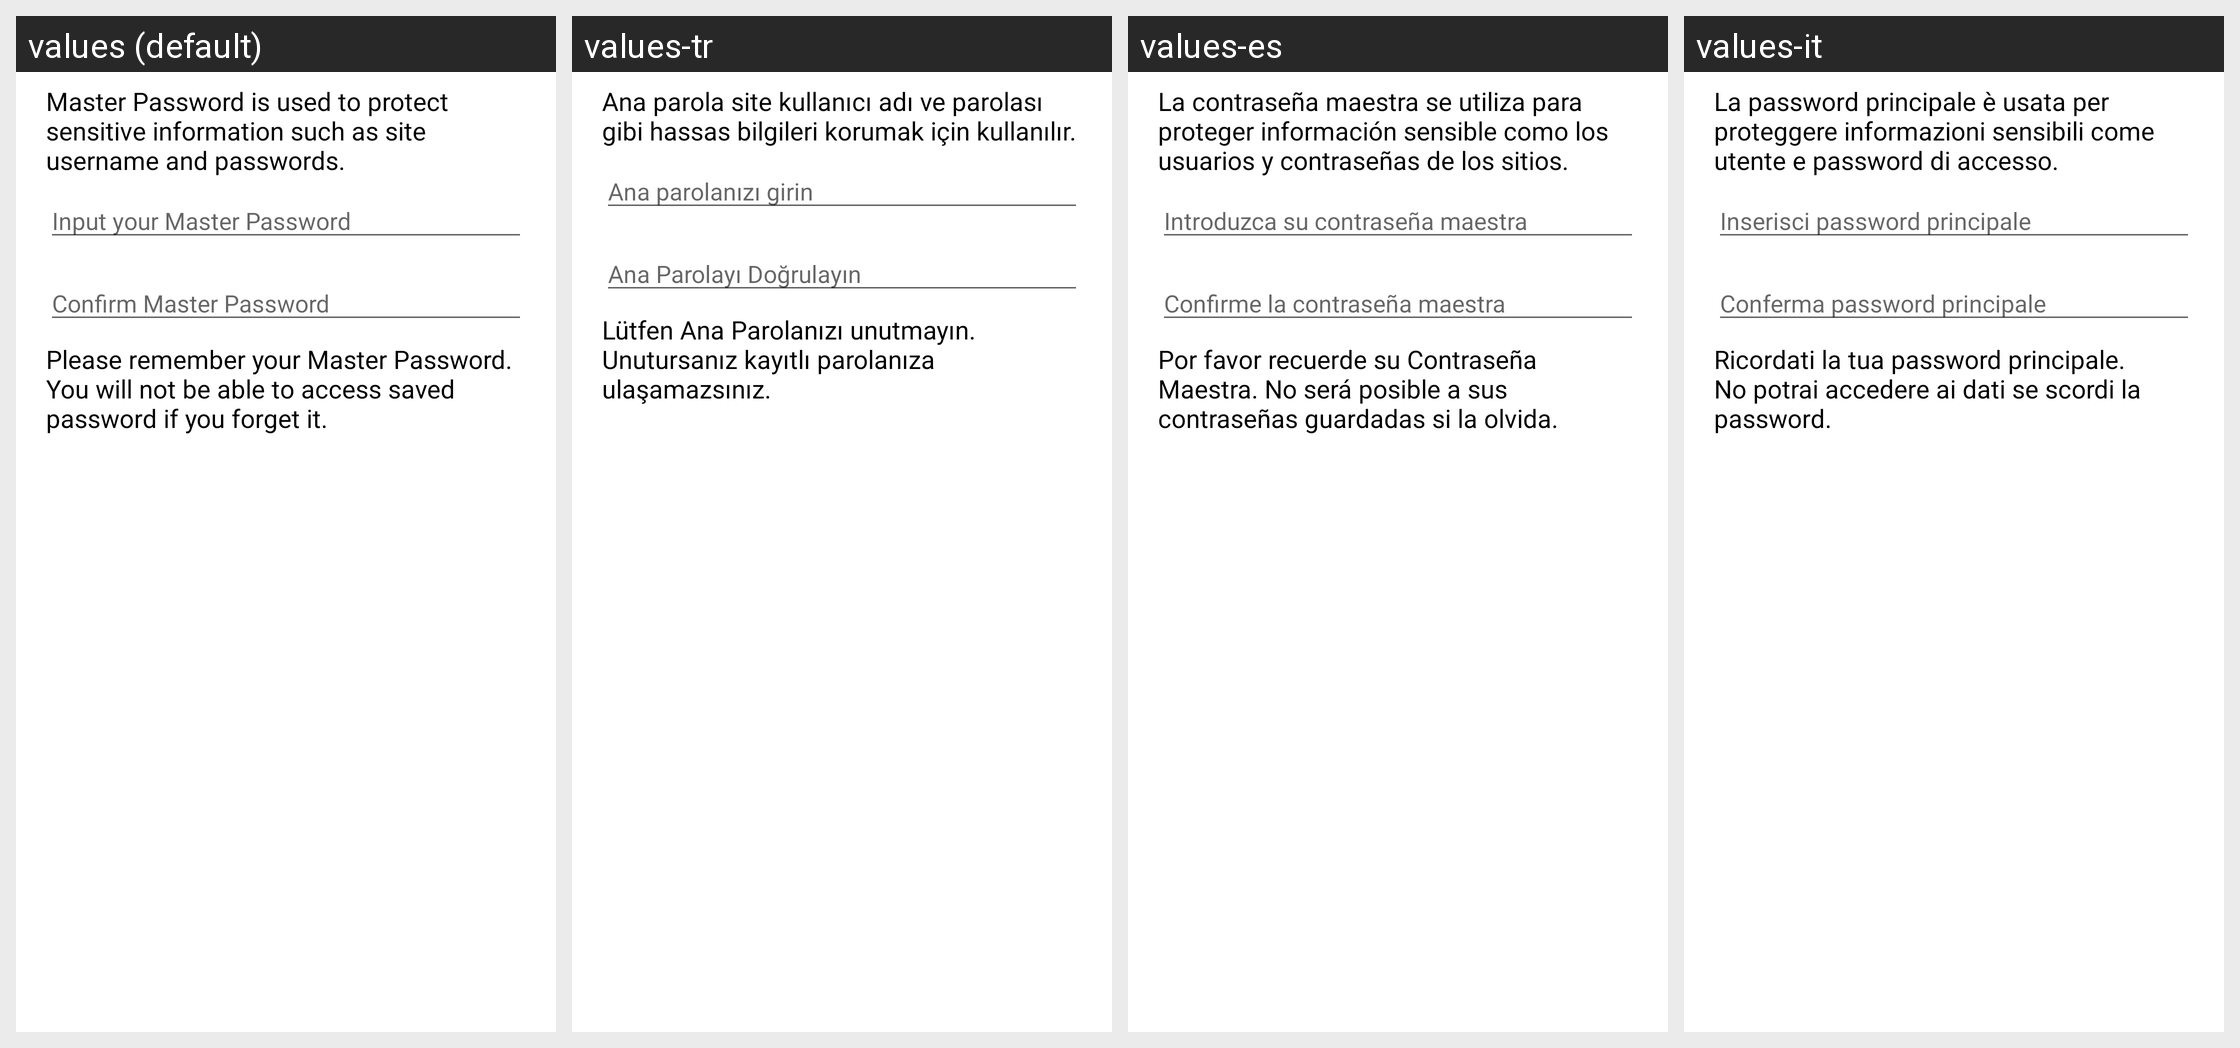

Translations of the strings shown on this Android screen, per locale in the grid:
Android screen res/layout/ds_master_password_create.xml rendered under 4 locales, left to right: values (default), values-tr, values-es, values-it. Device: Nexus 5 (rendered at 1080×1920; each locale shown at half size, 540×960, under a caption strip naming it); theme Theme.MaterialComponents.DayNight.NoActionBar.
Other locales in the repository, not shown: values-ar, values-cs, values-da, values-de, values-el, values-en, values-fa, values-fr, values-hi, values-hu, values-in, values-ja, values-ko, values-ms, values-nl, values-pl, values-pt, values-ru, values-th, values-vi, values-zh, values-zh-rCN, values-zh-rTW.
Strings drawn on this screen, with the default value and each locale's value (text and hints the layout hard-codes, and strings that could not be matched under every locale, appear in the picture but are not listed):

master_password_description
  values: Master Password is used to protect sensitive information such as site username and passwords.
  values-tr: Ana parola site kullanıcı adı ve parolası gibi hassas bilgileri korumak için kullanılır.
  values-es: La contraseña maestra se utiliza para proteger información sensible como los usuarios y contraseñas de los sitios.
  values-it: La password principale è usata per proteggere informazioni sensibili come utente e password di accesso.

master_password_input_hint
  values: Input your Master Password
  values-tr: Ana parolanızı girin
  values-es: Introduzca su contraseña maestra
  values-it: Inserisci password principale

master_password_confirm_hint
  values: Confirm Master Password
  values-tr: Ana Parolayı Doğrulayın
  values-es: Confirme la contraseña maestra
  values-it: Conferma password principale

master_password_about
  values: Please remember your Master Password. You will not be able to access saved password if you forget it.
  values-tr: Lütfen Ana Parolanızı unutmayın. Unutursanız kayıtlı parolanıza ulaşamazsınız.
  values-es: Por favor recuerde su Contraseña Maestra. No será posible a sus contraseñas guardadas si la olvida.
  values-it: Ricordati la tua password principale. No potrai accedere ai dati se scordi la password.
